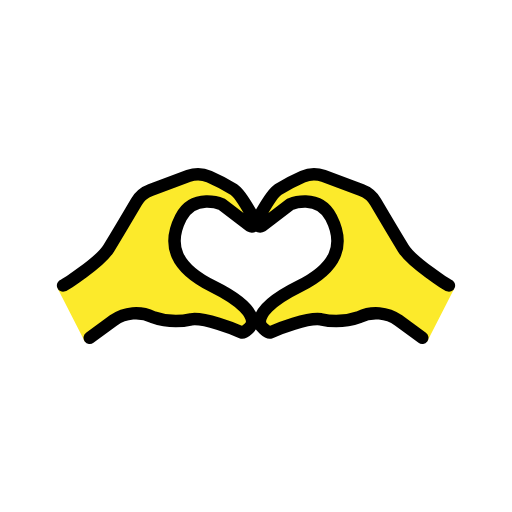
t = 0.00 s
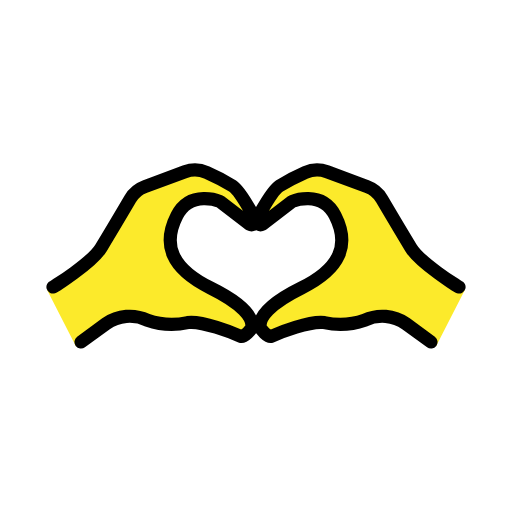
t = 0.36 s
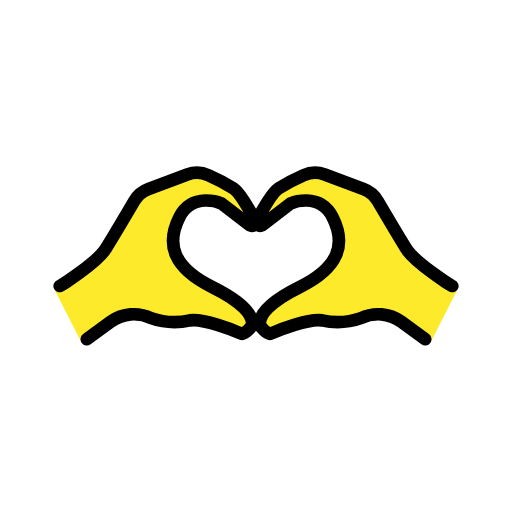
t = 0.84 s
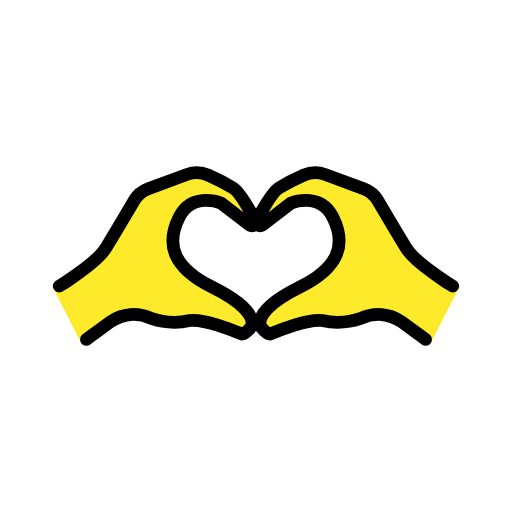
t = 1.20 s
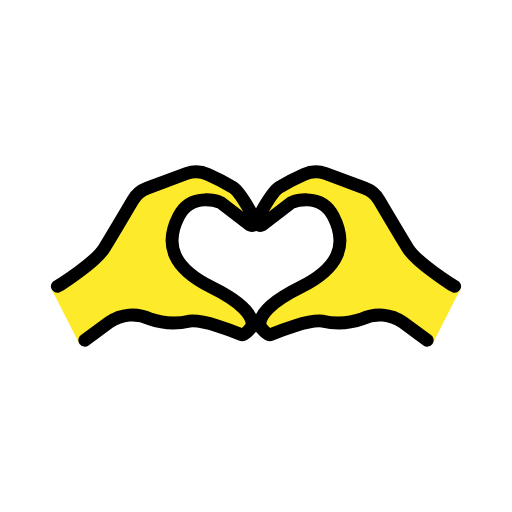
t = 1.56 s
t = 2.04 s: frame unchanged from t = 0.00 s, image omitted

The animated SVG that drew these frames (rendered in a browser with its animation timeline set to each time). Animation: 1 SMIL element (animateTransform=1); one cycle of 2.40 s, repeats indefinitely.

<?xml version='1.0' encoding='utf-8'?>
<svg xmlns="http://www.w3.org/2000/svg" id="emoji" viewBox="-5 -5 82 82" width="200" height="200" role="img">
  <title>OpenMoji: heart hands</title><g transform="translate(36 36)"><g><g transform="translate(-36 -36)"><g id="color" />
  <g id="skin">
    <g id="hearth-hands">
      <path fill="#fcea2b" d="M67.78,41.1742l-4.3796,8.5757-.7829-.6583-3.7984-2.7816c-1.8538-1.3017-4.2648-1.5045-6.31-.5307-1.9675,.6874-4.0878,.8116-6.1221,.3585-2.1081-.3243-7.41,1.8141-8.7174,2.3879-.4024,.1767-1.6482-1.0665-1.673-1.5052-.0786-1.3937,1.9451-3.7005,6.9023-6.1505,6.0509-2.99,6.3355-6.6919,5.1255-11.0343-1.21-4.3424-6.5492-2.1357-6.5492-2.1357l-4.5066,3.4628c-.2002,.1099-.4443,.1019-.6368-.0209-.2911-.1856-.3766-.572-.1911-.8631,.8969-1.389,2.1828-4.1342,3.4128-4.9279,1.2625-.7766,2.5778-1.4638,3.9364-2.0565,1.0489-.4723,2.2416-.5126,3.32-.1121l6.0945,2.2677c.9389,.3479,1.729,1.0091,2.237,1.8719,1.021,1.7335,2.8641,4.85,4.431,7.43,1.411,2.3236,7.1542,5.9107,7.3163,5.9648l.8913,.4575Z" />
    </g>
    <g id="hearth-hands-2">
      <path fill="#fcea2b" d="M5.1057,40.7167c.1621-.0541,5.9053-3.6412,7.3163-5.9648,1.5669-2.58,3.41-5.6965,4.431-7.43,.508-.8628,1.2981-1.524,2.237-1.8719l6.0945-2.2677c1.0784-.4005,2.2711-.3602,3.32,.1121,1.3586,.5927,2.6739,1.2799,3.9364,2.0565,1.23,.7937,2.5159,3.5389,3.4128,4.9279,.1856,.2911,.1,.6775-.1911,.8631-.1925,.1227-.4367,.1307-.6368,.0209l-4.5066-3.4628s-5.3392-2.2067-6.5492,2.1357c-1.21,4.3424-.9254,8.0443,5.1255,11.0343,4.9572,2.45,6.9809,4.7568,6.9023,6.1505-.0248,.4387-1.2706,1.6819-1.673,1.5052-1.3074-.5738-6.6093-2.7122-8.7174-2.3879-2.0343,.4531-4.1546,.3289-6.1221-.3585-2.0452-.9738-4.4562-.771-6.31,.5307l-3.7984,2.7816-.7829,.6583-4.3796-8.5757,.8913-.4575Z" />
    </g>
  </g>
  <g id="line">
    <g id="line-2">
      <path fill="none" stroke="#000" stroke-linecap="round" stroke-linejoin="round" stroke-width="2" d="M66.8943,40.7167c-.1621-.0541-5.9053-3.6412-7.3163-5.9648-1.5669-2.58-3.41-5.6965-4.431-7.43-.508-.8628-1.2981-1.524-2.237-1.8719l-6.0945-2.2677c-1.0784-.4005-2.2711-.3602-3.32,.1121-1.3586,.5927-2.6739,1.2799-3.9364,2.0565-1.23,.7937-2.5159,3.5389-3.4128,4.9279-.1856,.2911-.1,.6775,.1911,.8631,.1925,.1227,.4367,.1307,.6368,.0209l4.5066-3.4628s4.4922-1.8756,6.5491,2.1356c2.2451,4.3781,.9255,8.044-5.1254,11.0338-4.9572,2.45-6.3787,4.4689-6.3,5.8626,.0248,.4387,1.2707,1.6818,1.673,1.5052,1.3074-.5739,6.0071-2.4243,8.1152-2.1,2.0343,.4531,4.1546,.3289,6.1221-.3585,2.0452-.9738,4.4562-.771,6.31,.5307l3.7986,2.7821" />
      <path fill="none" stroke="#000" stroke-linecap="round" stroke-linejoin="round" stroke-width="2" d="M5.1057,40.7167c.1621-.0541,5.9053-3.6412,7.3163-5.9648,1.5669-2.58,3.41-5.6965,4.431-7.43,.508-.8628,1.2981-1.524,2.237-1.8719l6.0945-2.2677c1.0784-.4005,2.2711-.3602,3.32,.1121,1.3586,.5927,2.6739,1.2799,3.9364,2.0565,1.23,.7937,2.5159,3.5389,3.4128,4.9279,.1856,.2911,.1,.6775-.1911,.8631-.1925,.1227-.4367,.1307-.6368,.0209l-4.5066-3.4628s-4.4922-1.8755-6.5492,2.1357c-2.2451,4.3781-.9255,8.044,5.1254,11.0338,4.9572,2.45,6.3787,4.4689,6.3,5.8626-.0248,.4387-1.2707,1.6818-1.673,1.5052-1.3074-.5739-6.0071-2.4243-8.1152-2.1-2.0343,.4531-4.1546,.3289-6.1221-.3585-2.0452-.9738-4.4562-.771-6.31,.5307l-3.7982,2.7821" />
    </g>
  </g>
</g><animateTransform attributeName="transform" type="scale" values="1;1.07;1;1.04;1;1" dur="2.4s" repeatCount="indefinite" /></g></g></svg>
